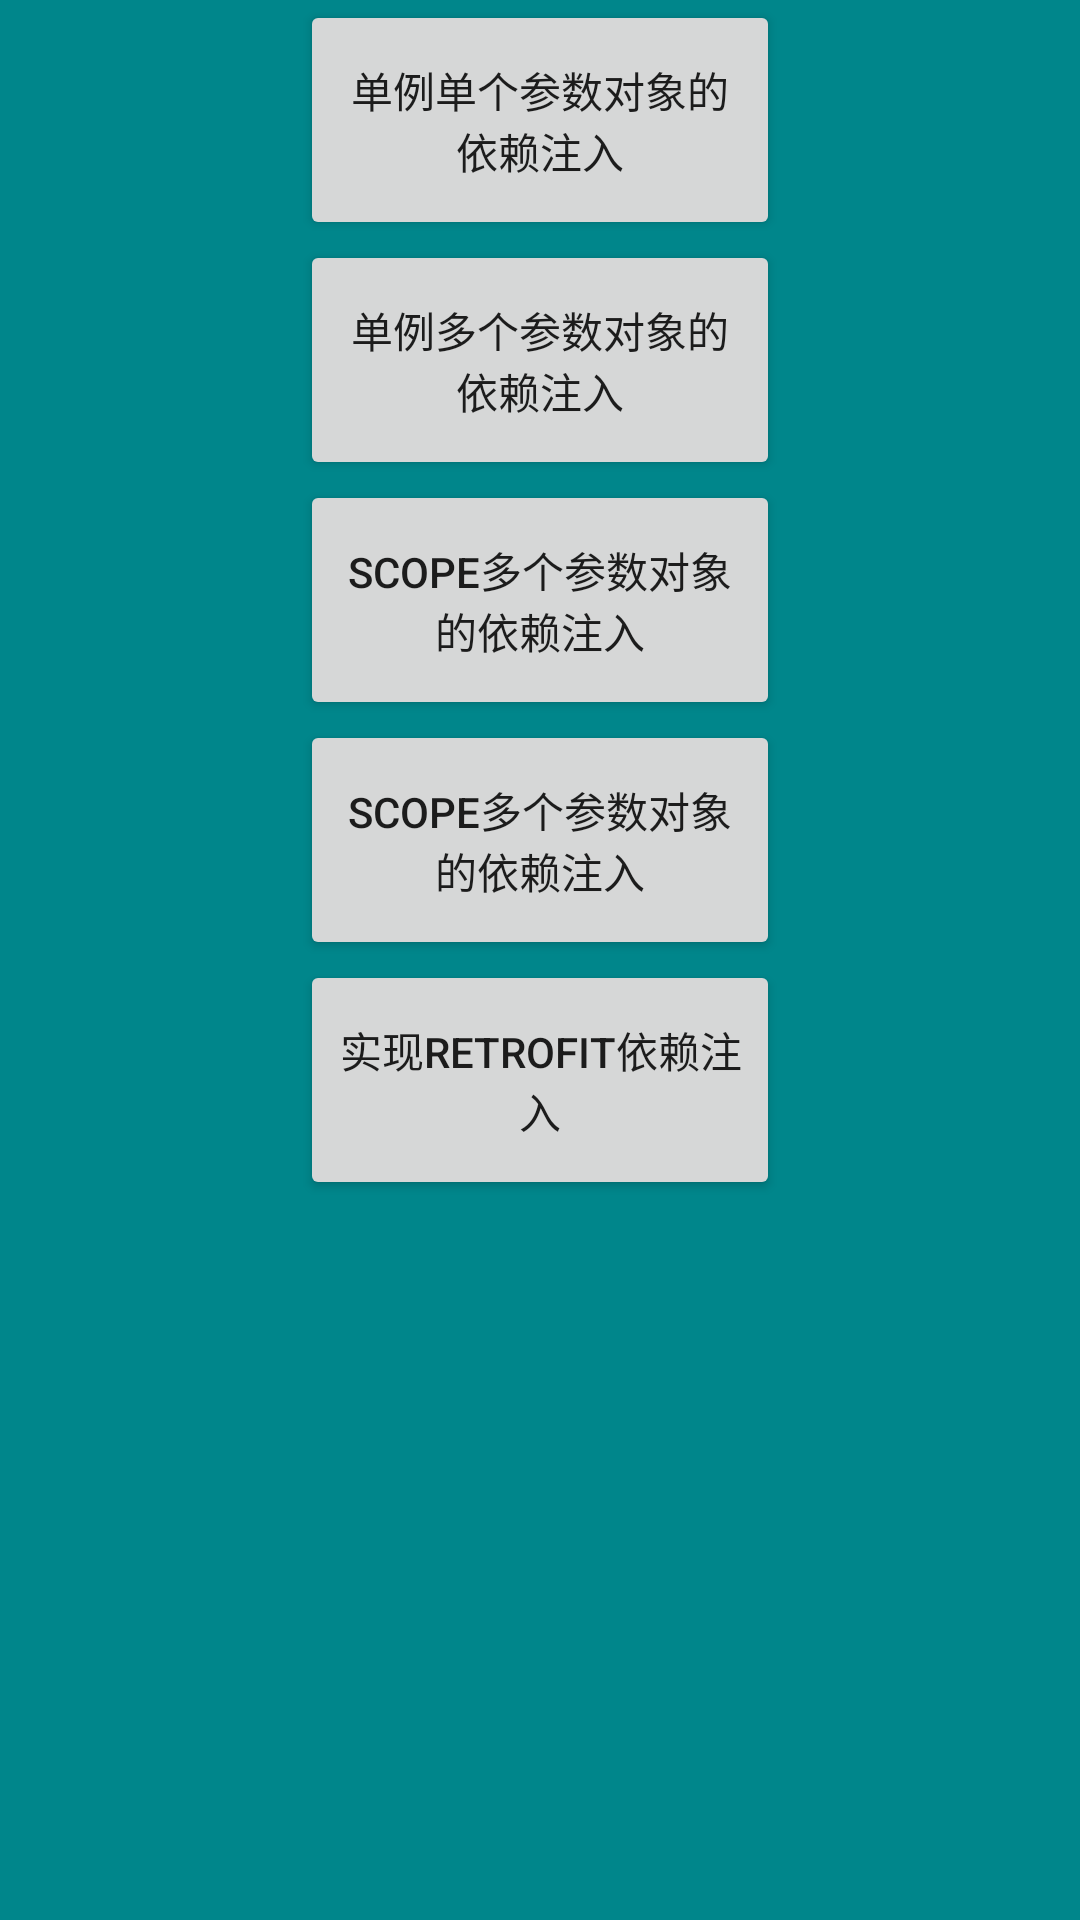

Reconstruct the res/layout file that produces this screen, plus the resources it refers to.
<!-- AndroidManifest.xml: application theme Theme.KotlinUseDev -->
<!-- res/layout/activity_koin_learn.xml -->
<?xml version="1.0" encoding="utf-8"?>
<androidx.constraintlayout.widget.ConstraintLayout xmlns:android="http://schemas.android.com/apk/res/android"
    xmlns:app="http://schemas.android.com/apk/res-auto"
    xmlns:tools="http://schemas.android.com/tools"
    android:layout_width="match_parent"
    android:layout_height="match_parent"
    android:background="@color/teal_800"
    tools:context=".ui.KoinLearnActivity">

    <Button
        android:id="@+id/btn_sample_koin"
        android:layout_width="160dp"
        android:layout_height="80dp"
        android:text="单例单个参数对象的依赖注入"
        app:layout_constraintLeft_toLeftOf="parent"
        app:layout_constraintRight_toRightOf="parent"
        app:layout_constraintTop_toTopOf="parent" />

    <Button
        android:id="@+id/btn_multi_parameter_koin"
        android:layout_width="160dp"
        android:layout_height="80dp"
        android:text="单例多个参数对象的依赖注入"
        app:layout_constraintLeft_toLeftOf="parent"
        app:layout_constraintRight_toRightOf="parent"
        app:layout_constraintTop_toBottomOf="@+id/btn_sample_koin" />

    <Button
        android:id="@+id/btn_multi_scope_koin"
        android:layout_width="160dp"
        android:layout_height="80dp"
        android:text="Scope多个参数对象的依赖注入"
        app:layout_constraintLeft_toLeftOf="parent"
        app:layout_constraintRight_toRightOf="parent"
        app:layout_constraintTop_toBottomOf="@+id/btn_multi_parameter_koin" />
    <Button
        android:id="@+id/btn_single_bind_koin"
        android:layout_width="160dp"
        android:layout_height="80dp"
        android:text="Scope多个参数对象的依赖注入"
        app:layout_constraintLeft_toLeftOf="parent"
        app:layout_constraintRight_toRightOf="parent"
        app:layout_constraintTop_toBottomOf="@+id/btn_multi_scope_koin" />
    <Button
        android:id="@+id/btn_retrofit_koin"
        android:layout_width="160dp"
        android:layout_height="80dp"
        android:text="实现Retrofit依赖注入"
        app:layout_constraintLeft_toLeftOf="parent"
        app:layout_constraintRight_toRightOf="parent"
        app:layout_constraintTop_toBottomOf="@+id/btn_single_bind_koin" />

    <TextView
        android:id="@+id/tv_koin_content"
        android:layout_width="match_parent"
        android:layout_height="300dp"
        android:layout_marginTop="15dp"
        android:background="@color/white"
        android:gravity="center"
        android:visibility="gone"
        app:layout_constraintLeft_toLeftOf="parent"
        app:layout_constraintRight_toRightOf="parent"
        app:layout_constraintTop_toBottomOf="@+id/btn_retrofit_koin" />

</androidx.constraintlayout.widget.ConstraintLayout>
<!-- resources referenced by this layout -->
<resources>
  <color name="teal_800">#00868B</color>
  <color name="white">#FFFFFFFF</color>
  <style name="Theme.KotlinUseDev" parent="Theme.AppCompat.DayNight.NoActionBar">
          
          <item name="colorPrimary">@color/teal_700</item>
          <item name="colorPrimaryVariant">@color/teal_800</item>
          <item name="colorOnPrimary">@color/teal_800</item>
          
          <item name="colorSecondary">@color/teal_200</item>
          <item name="colorSecondaryVariant">@color/teal_700</item>
          <item name="colorOnSecondary">@color/black</item>
          
  
          
      </style>
  <color name="teal_700">#FF018786</color>
  <color name="teal_200">#FF03DAC5</color>
  <color name="black">#FF000000</color>
</resources>
